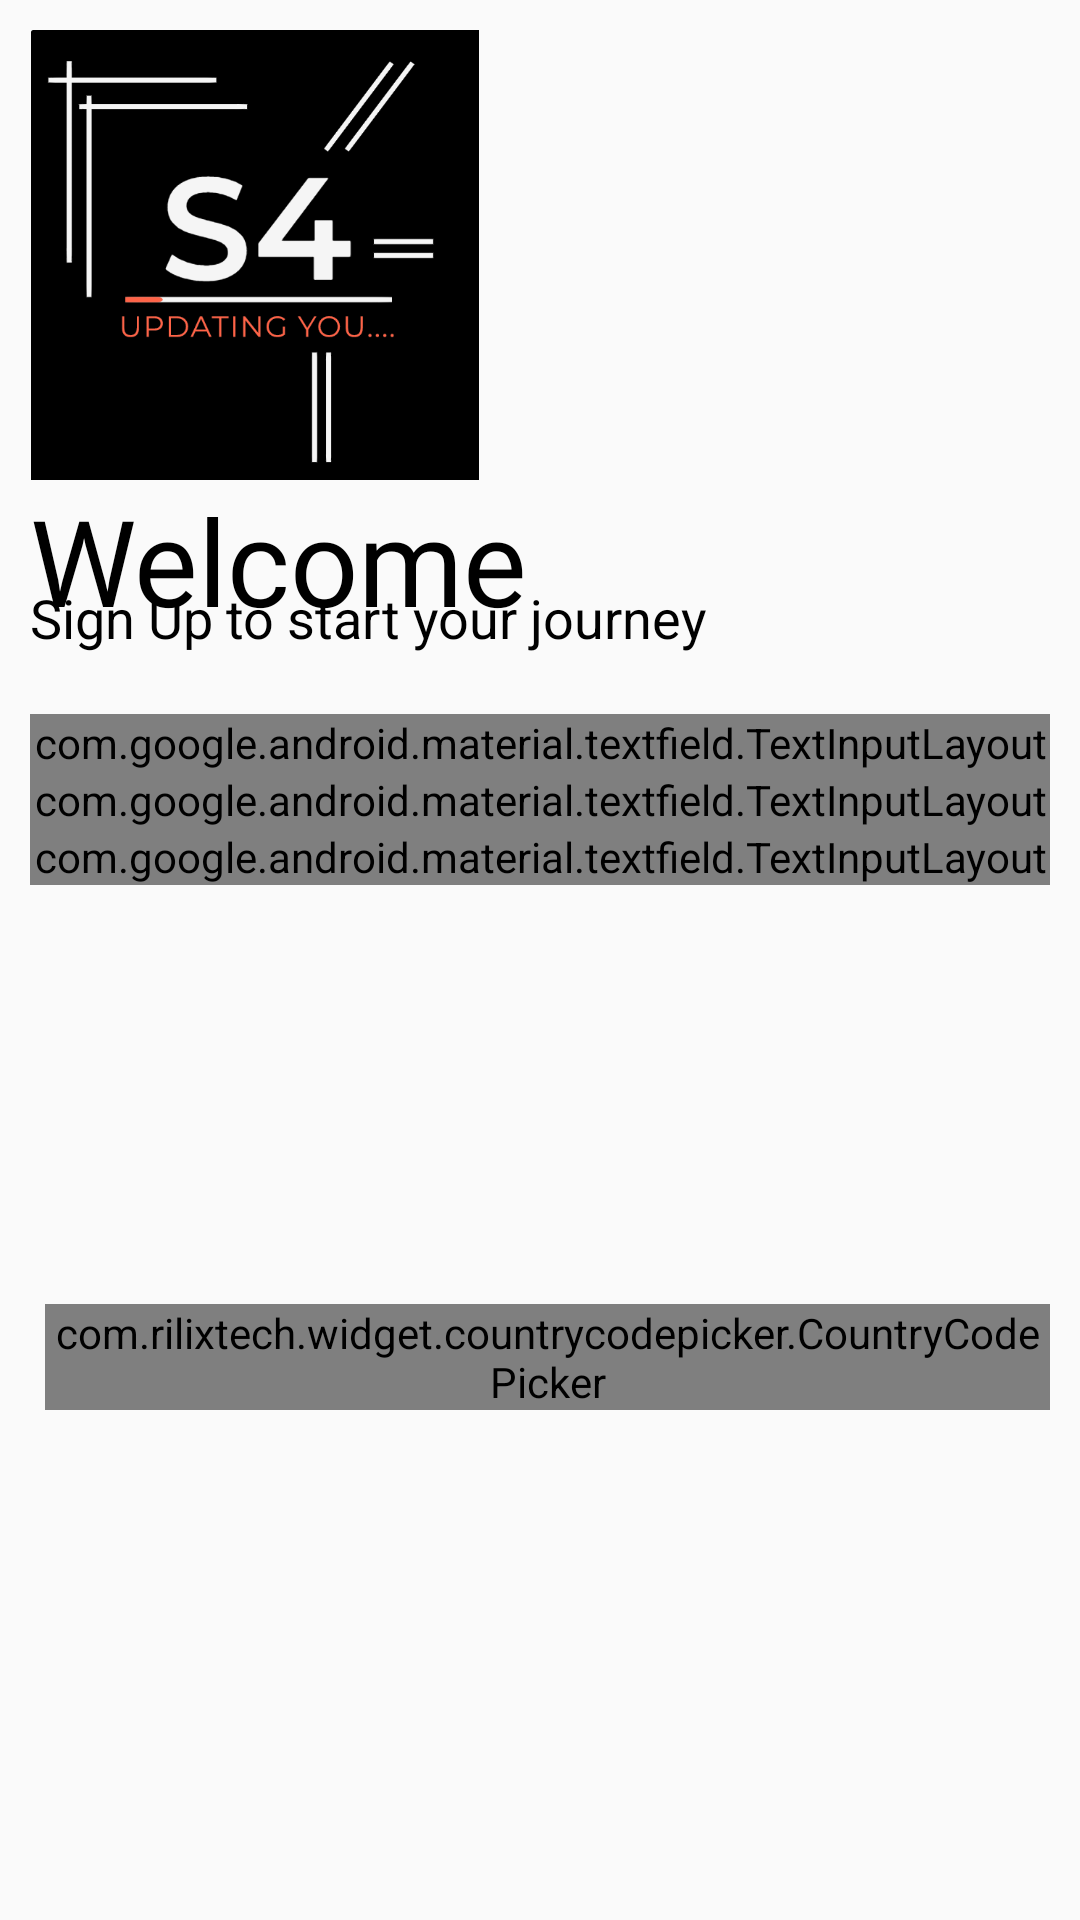

The Android layout XML behind this screen, and the referenced resources:
<!-- AndroidManifest.xml: application theme AppTheme -->
<!-- res/layout/activity_register.xml -->
<?xml version="1.0" encoding="utf-8"?>
<LinearLayout xmlns:android="http://schemas.android.com/apk/res/android"
    xmlns:app="http://schemas.android.com/apk/res-auto"
    xmlns:tools="http://schemas.android.com/tools"
    android:layout_width="match_parent"
    android:layout_height="match_parent"
    tools:context=".RegisterActivity"
    android:orientation="vertical"
    android:padding="10dp">


    <ImageView
        android:id="@+id/image_logo"
        android:layout_width="150dp"
        android:layout_height="150dp"
        android:src="@drawable/logo_2"
        android:transitionName="logo_image"
        />

    <TextView
        android:id="@+id/txt_name"
        android:layout_width="wrap_content"
        android:layout_height="wrap_content"
        android:text="Welcome"
        android:textSize="40sp"
        android:fontFamily="@font/bungee"
        android:textColor="#000"
        android:transitionName="logo_text"
        />

    <TextView
        android:id="@+id/txt_signIn"
        android:layout_width="wrap_content"
        android:layout_height="wrap_content"
        android:text="Sign Up to start your journey"
        android:textSize="18sp"
        android:textColor="#000000"
        android:transitionName="logo_Signtext"
        android:layout_marginTop="-20dp"
        />

    <ProgressBar
        android:id="@+id/progressBar"
        style="?android:attr/progressBarStyle"
        android:layout_width="match_parent"
        android:layout_height="wrap_content"
        android:visibility="gone"/>

    <LinearLayout
        android:layout_width="match_parent"
        android:layout_height="wrap_content"
        android:orientation="vertical"
        android:layout_marginTop="20dp"
        android:layout_marginBottom="20dp">

        <com.google.android.material.textfield.TextInputLayout
            android:id="@+id/name"
            android:layout_width="match_parent"
            android:layout_height="wrap_content"
            style="@style/Widget.MaterialComponents.TextInputLayout.OutlinedBox"
            android:hint="Full name">

            <com.google.android.material.textfield.TextInputEditText
                android:inputType="text"
                android:layout_width="match_parent"
                android:layout_height="wrap_content"/>

        </com.google.android.material.textfield.TextInputLayout>

        <com.google.android.material.textfield.TextInputLayout
            android:id="@+id/username"
            android:layout_width="match_parent"
            android:layout_height="wrap_content"
            style="@style/Widget.MaterialComponents.TextInputLayout.OutlinedBox"
            android:hint="User name"
            app:counterMaxLength="15"
            android:transitionName="logo_user">

            <com.google.android.material.textfield.TextInputEditText
                android:inputType="text"
                android:layout_width="match_parent"
                android:layout_height="wrap_content"/>

        </com.google.android.material.textfield.TextInputLayout>

        <com.google.android.material.textfield.TextInputLayout
            android:id="@+id/email"
            android:layout_width="match_parent"
            android:layout_height="wrap_content"
            style="@style/Widget.MaterialComponents.TextInputLayout.OutlinedBox"
            android:hint="Email">

            <com.google.android.material.textfield.TextInputEditText
                android:inputType="textEmailAddress"
                android:layout_width="match_parent"
                android:layout_height="wrap_content"/>

        </com.google.android.material.textfield.TextInputLayout>

        <LinearLayout
            android:layout_width="match_parent"
            android:layout_height="wrap_content"
            android:orientation="horizontal">

            <com.rilixtech.widget.countrycodepicker.CountryCodePicker
                android:id="@+id/ccp"
                android:layout_width="wrap_content"
                android:layout_height="wrap_content"
                android:layout_gravity="center_vertical"
                android:layout_marginLeft="5dp"
                android:transitionName="logo_ccp"/>

        <com.google.android.material.textfield.TextInputLayout
            android:id="@+id/phoneNo"
            android:layout_width="match_parent"
            android:layout_height="wrap_content"
            style="@style/Widget.MaterialComponents.TextInputLayout.OutlinedBox"
            android:hint="Phone No"
            android:transitionName="logo_phone"
            >

            <com.google.android.material.textfield.TextInputEditText
                android:layout_width="match_parent"
                android:layout_height="wrap_content"
                android:inputType="number" />

        </com.google.android.material.textfield.TextInputLayout>

        </LinearLayout>
        <com.google.android.material.textfield.TextInputLayout
            android:id="@+id/password"
            android:layout_width="match_parent"
            android:layout_height="wrap_content"
            style="@style/Widget.MaterialComponents.TextInputLayout.OutlinedBox"
            android:hint="Password"
            app:passwordToggleEnabled="true"
            android:transitionName="logo_pass">

            <com.google.android.material.textfield.TextInputEditText
                android:inputType="textPassword"
                android:layout_width="match_parent"
                android:layout_height="wrap_content"
                />

        </com.google.android.material.textfield.TextInputLayout>

    </LinearLayout>

    <Button
        android:id="@+id/button_go"
        android:layout_width="match_parent"
        android:layout_height="wrap_content"
        android:text="NEXT"
        android:background="#000"
        android:textColor="#fff"
        android:transitionName="logo_go"
        android:onClick="registerUser"
        />

    <Button
        android:id="@+id/button_new"
        android:layout_width="match_parent"
        android:layout_height="wrap_content"
        android:text="Already have an account? LogIn"
        android:background="#00000000"
        android:transitionName="logo_new"/>

</LinearLayout>
<!-- resources referenced by this layout -->
<resources>
  <!-- drawable logo_2: png bitmap (drawable, 22101 bytes) -->
  <style name="AppTheme" parent="Theme.AppCompat.DayNight.NoActionBar">
          
          <item name="colorPrimary">@color/colorPrimary</item>
          <item name="colorPrimaryDark">@color/colorPrimaryDark</item>
          <item name="colorAccent">@color/colorAccent</item>
          <item name="android:windowContentTransitions">true</item>
      </style>
  <color name="colorPrimary">#6200EE</color>
  <color name="colorPrimaryDark">#000000</color>
  <color name="colorAccent">#03DAC5</color>
</resources>
